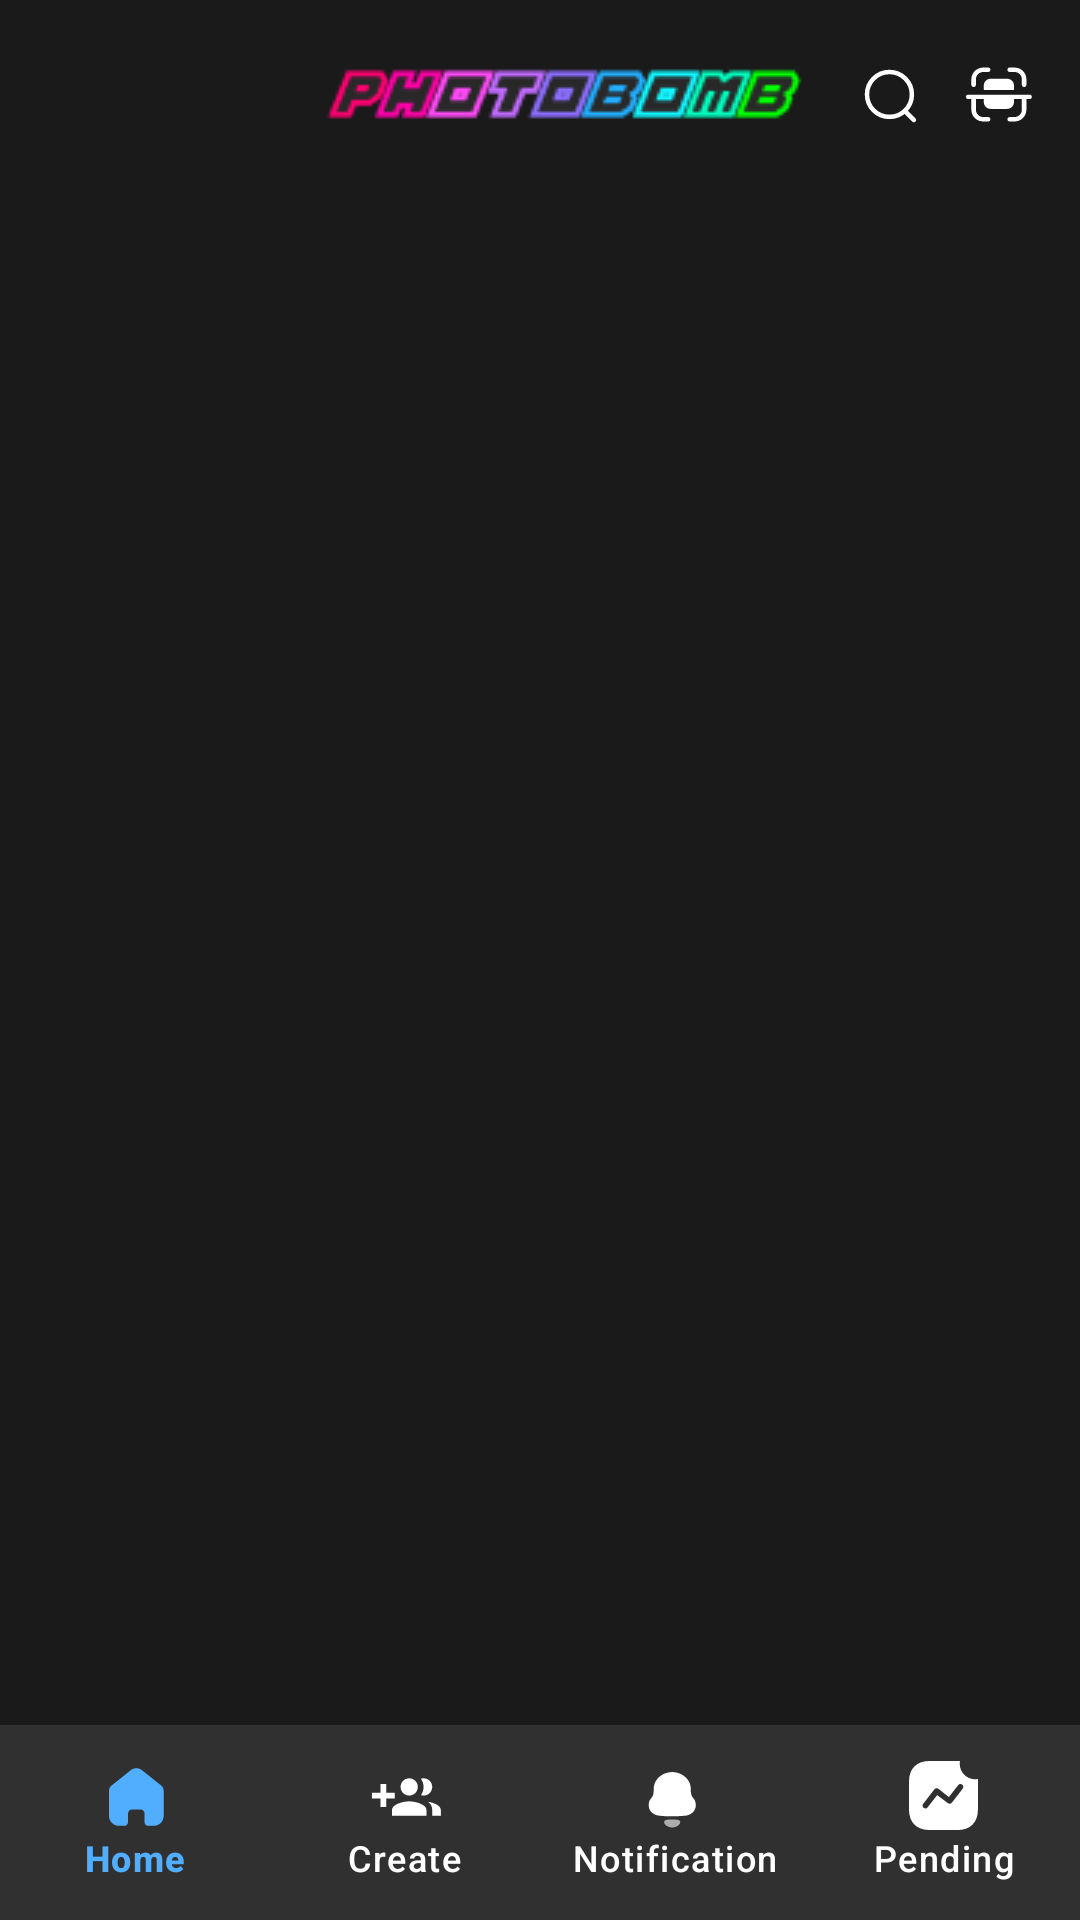

Here is an Android app screen rendered from its layout file. Give the layout XML and the strings, colors and styles it references.
<!-- AndroidManifest.xml: application theme Theme.PHOTOBOMB -->
<!-- res/layout/fragment_bottom_files.xml -->
<?xml version="1.0" encoding="utf-8"?>
<androidx.drawerlayout.widget.DrawerLayout xmlns:android="http://schemas.android.com/apk/res/android"
    xmlns:app="http://schemas.android.com/apk/res-auto"
    xmlns:tools="http://schemas.android.com/tools"
    android:layout_width="match_parent"
    android:layout_height="match_parent"
    android:background="@color/app_bg"
    android:id="@+id/drawerLayout"
    tools:context=".Fragment.BottomFiles">

    <androidx.constraintlayout.widget.ConstraintLayout
        android:layout_width="match_parent"
        android:layout_height="match_parent">

        <LinearLayout
            android:layout_width="match_parent"
            android:layout_height="match_parent"
            android:orientation="vertical"
            app:layout_constraintBottom_toTopOf="@+id/bottomNavigationView"
            app:layout_constraintEnd_toEndOf="parent"
            app:layout_constraintStart_toStartOf="parent"
            app:layout_constraintTop_toTopOf="parent">

            <androidx.appcompat.widget.Toolbar
                android:id="@+id/toolbar"
                android:layout_width="match_parent"
                android:layout_height="wrap_content"
                android:background="@color/app_bg"
                android:fitsSystemWindows="true"
                android:minHeight="?attr/actionBarSize"
                app:theme="@style/ThemeOverlay.AppCompat.Dark.ActionBar">

                <androidx.constraintlayout.widget.ConstraintLayout
                    android:layout_width="match_parent"
                    android:layout_height="wrap_content">


                    <ImageView
                        android:id="@+id/toolbarImage"
                        android:layout_width="wrap_content"
                        android:layout_height="wrap_content"
                        android:src="@drawable/photobomb_logo"
                        app:layout_constraintBottom_toBottomOf="parent"
                        app:layout_constraintEnd_toEndOf="parent"
                        app:layout_constraintStart_toStartOf="parent"
                        app:layout_constraintTop_toTopOf="parent" />

                    <ImageView
                        android:id="@+id/scan"
                        android:layout_width="wrap_content"
                        android:layout_height="wrap_content"
                        android:layout_marginEnd="10dp"
                        android:paddingHorizontal="5dp"
                        android:paddingVertical="5dp"
                        android:src="@drawable/scan_icon"
                        app:layout_constraintBottom_toBottomOf="parent"
                        app:layout_constraintEnd_toEndOf="parent"
                        app:layout_constraintTop_toTopOf="parent" />

                    <ImageView
                        android:id="@+id/search"
                        android:layout_width="wrap_content"
                        android:layout_height="wrap_content"
                        android:layout_marginEnd="1dp"
                        android:paddingHorizontal="5dp"
                        android:paddingVertical="5dp"
                        android:src="@drawable/search_icon"
                        app:layout_constraintBottom_toBottomOf="parent"
                        app:layout_constraintEnd_toStartOf="@+id/scan"
                        app:layout_constraintTop_toTopOf="parent" />

                </androidx.constraintlayout.widget.ConstraintLayout>

            </androidx.appcompat.widget.Toolbar>

            <FrameLayout
                android:id="@+id/fragment_layout"
                android:layout_width="match_parent"
                android:layout_height="match_parent"
                android:layout_marginBottom="65dp"
                >
            </FrameLayout>




        </LinearLayout>



        <com.google.android.material.bottomnavigation.BottomNavigationView
            android:id="@+id/bottomNavigationView"
            android:layout_width="match_parent"
            android:layout_height="65dp"
            app:itemActiveIndicatorStyle="@android:color/transparent"
            app:backgroundTint="@color/drawerLayout"
            app:itemBackground="@color/drawerLayout"
            app:itemIconTint="@color/item_color_in_bottom_nav"
            app:itemRippleColor="@color/item_color_in_bottom_nav"
            app:itemTextColor="@color/item_color_in_bottom_nav"
            app:labelVisibilityMode="labeled"
            app:layout_constraintBottom_toBottomOf="parent"
            app:layout_constraintEnd_toEndOf="parent"
            app:layout_constraintHorizontal_bias="0.0"
            app:layout_constraintStart_toStartOf="parent"
            app:menu="@menu/bottom_nav_menu" />
    </androidx.constraintlayout.widget.ConstraintLayout>

</androidx.drawerlayout.widget.DrawerLayout>
<!-- resources referenced by this layout -->
<resources>
  <color name="app_bg">#1A1A1A</color>
  <color name="drawerLayout">#303030</color>
  <!-- drawable search_icon (drawable) -->
  <vector xmlns:android="http://schemas.android.com/apk/res/android"
      android:width="24dp"
      android:height="24dp"
      android:viewportWidth="24"
      android:viewportHeight="24">
    <path
        android:pathData="M11.482,11.482m-7.482,0a7.482,7.482 0,1 1,14.964 0a7.482,7.482 0,1 1,-14.964 0"
        android:strokeLineJoin="round"
        android:strokeWidth="1.5"
        android:fillColor="#00000000"
        android:strokeColor="#ffffff"
        android:strokeLineCap="round"/>
    <path
        android:pathData="M16.685,17.074L19.619,20"
        android:strokeLineJoin="round"
        android:strokeWidth="1.5"
        android:fillColor="#00000000"
        android:strokeColor="#ffffff"
        android:strokeLineCap="round"/>
  </vector>
  <style name="Theme.PHOTOBOMB" parent="Base.Theme.PHOTOBOMB">
  
  
          // for three dot menu
          <item name="popupMenuBackground">@drawable/popup_menu_bg</item>
  
          // for pop up menu for all kind of popUp
          <item name="android:popupMenuStyle">@style/popupBGStyle</item>
          <item name="android:textAppearanceSmallPopupMenu">@style/myPopupMenuTextAppearanceSmall</item>
          <item name="android:textAppearanceLargePopupMenu">@style/myPopupMenuTextAppearanceLarge</item>
  
      </style>
  <style name="Base.Theme.PHOTOBOMB" parent="Theme.Material3.Light.NoActionBar">
          
          
      </style>
  <!-- drawable popup_menu_bg (drawable) -->
  <?xml version="1.0" encoding="utf-8"?>
  <selector xmlns:android="http://schemas.android.com/apk/res/android">
      <item>
          <shape android:shape="rectangle">
              <solid android:color="@color/drawerLayout"/>
              <corners android:topRightRadius="10dp"
                  android:bottomLeftRadius="35dp"
                  android:bottomRightRadius="35dp"
                  android:topLeftRadius="35dp"/>
          </shape>
      </item>
  </selector>
  <style name="popupBGStyle" parent="@style/TextAppearance.AppCompat.Widget.PopupMenu.Small">
          <item name="android:popupBackground">@drawable/popup_menu_bg</item>
          <item name="android:textColor">@color/white</item>
          <item name="android:itemTextAppearance">@color/white</item>
      </style>
  <style name="myPopupMenuTextAppearanceSmall" parent="@style/TextAppearance.AppCompat.Widget.PopupMenu.Small">
          <item name="android:textColor">#ffffff</item>
      </style>
  <style name="myPopupMenuTextAppearanceLarge" parent="@style/TextAppearance.AppCompat.Widget.PopupMenu.Large">
          <item name="android:textColor">#ffffff</item>
      </style>
  <color name="white">#FFFFFFFF</color>
</resources>
